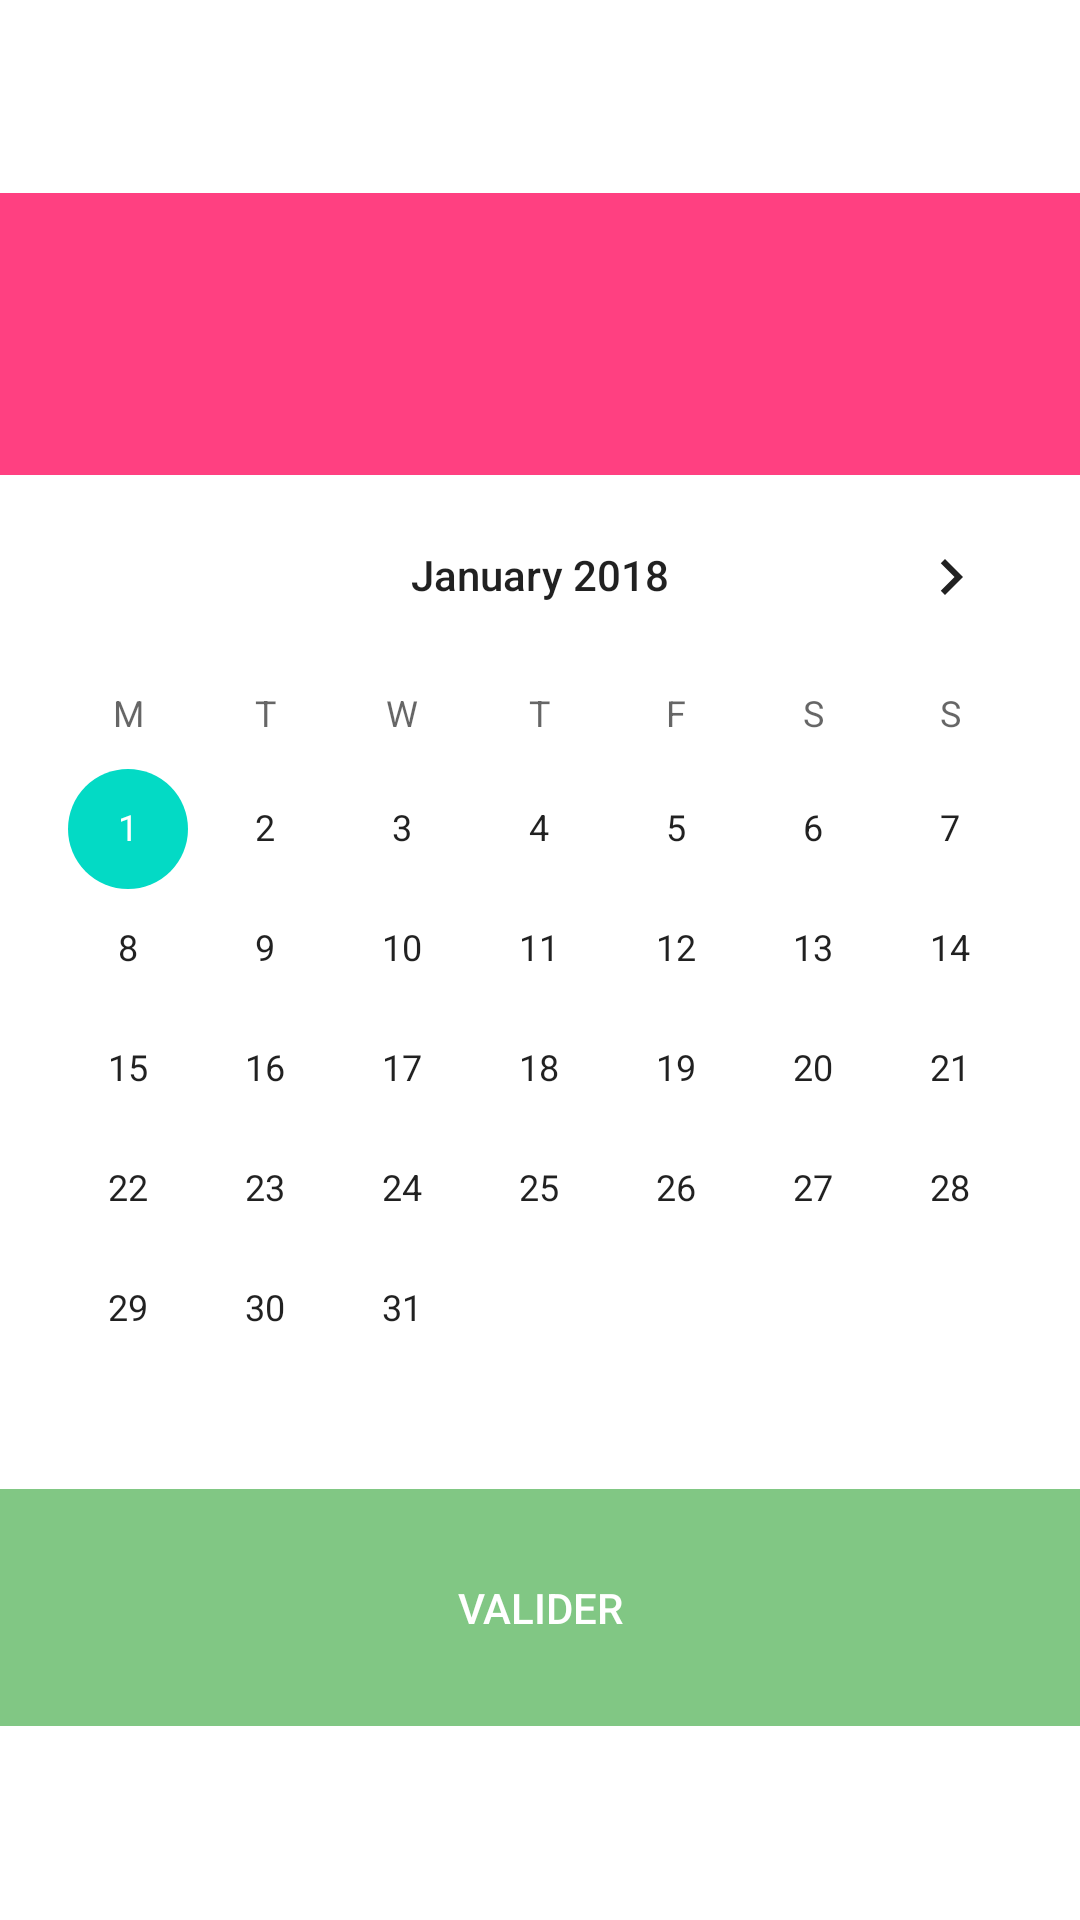

Reconstruct the res/layout file that produces this screen, plus the resources it refers to.
<!-- AndroidManifest.xml: application theme Theme.WorldVisit -->
<!-- res/layout/activity_validation.xml -->
<?xml version="1.0" encoding="utf-8"?>
<androidx.constraintlayout.widget.ConstraintLayout xmlns:android="http://schemas.android.com/apk/res/android"
    xmlns:app="http://schemas.android.com/apk/res-auto"
    xmlns:tools="http://schemas.android.com/tools"
    android:layout_width="match_parent"
    android:layout_height="match_parent"
    tools:context="com.example.worldvisit.Validation">

    <LinearLayout
        android:layout_width="match_parent"
        android:layout_height="match_parent"
        android:gravity="center"
        android:orientation="vertical">

        <Button
            android:id="@+id/dayVisit"
            style="@style/Widget.AppCompat.Button.Borderless"
            android:layout_width="365dp"
            android:layout_height="94dp"
            android:background="@color/colorAccent"
            android:textAlignment="center"
            android:textColor="@android:color/white"
            android:textSize="18sp"
            android:textStyle="bold"
            android:gravity="center_horizontal" />

        <CalendarView
            android:id="@+id/calendar"
            android:layout_width="match_parent"
            android:layout_height="wrap_content"
            android:firstDayOfWeek="2"
            android:maxDate="01/01/2019"
            android:minDate="01/01/2018"
            tools:ignore="MissingConstraints"
            tools:layout_editor_absoluteX="29dp"
            tools:layout_editor_absoluteY="152dp" />

        <Button
            android:id="@+id/validation"
            style="@style/Widget.AppCompat.Button.Borderless"
            android:layout_width="match_parent"
            android:layout_height="79dp"
            android:background="#81c784"
            android:onClick="backToHome"
            android:text="Valider"
            android:textColor="@android:color/white" />
    </LinearLayout>

</androidx.constraintlayout.widget.ConstraintLayout>
<!-- resources referenced by this layout -->
<resources>
  <color name="colorAccent">#FF4081</color>
  <style name="Theme.WorldVisit" parent="Theme.MaterialComponents.DayNight.DarkActionBar">
          
          <item name="colorPrimary">@color/purple_500</item>
          <item name="colorPrimaryVariant">@color/purple_700</item>
          <item name="colorOnPrimary">@color/white</item>
          
          <item name="colorSecondary">@color/teal_200</item>
          <item name="colorSecondaryVariant">@color/teal_700</item>
          <item name="colorOnSecondary">@color/black</item>
          
          <item name="android:statusBarColor" tools:targetApi="l">?attr/colorPrimaryVariant</item>
          
      </style>
  <!-- not gathered from this repository: default colours our renderer supplied (Android Studio template values) -->
  <color name="purple_500">#FF6200EE</color>
  <color name="purple_700">#FF3700B3</color>
  <color name="teal_200">#FF03DAC5</color>
  <color name="teal_700">#FF018786</color>
  <color name="black">#FF000000</color>
  <color name="white">#FFFFFFFF</color>
</resources>
